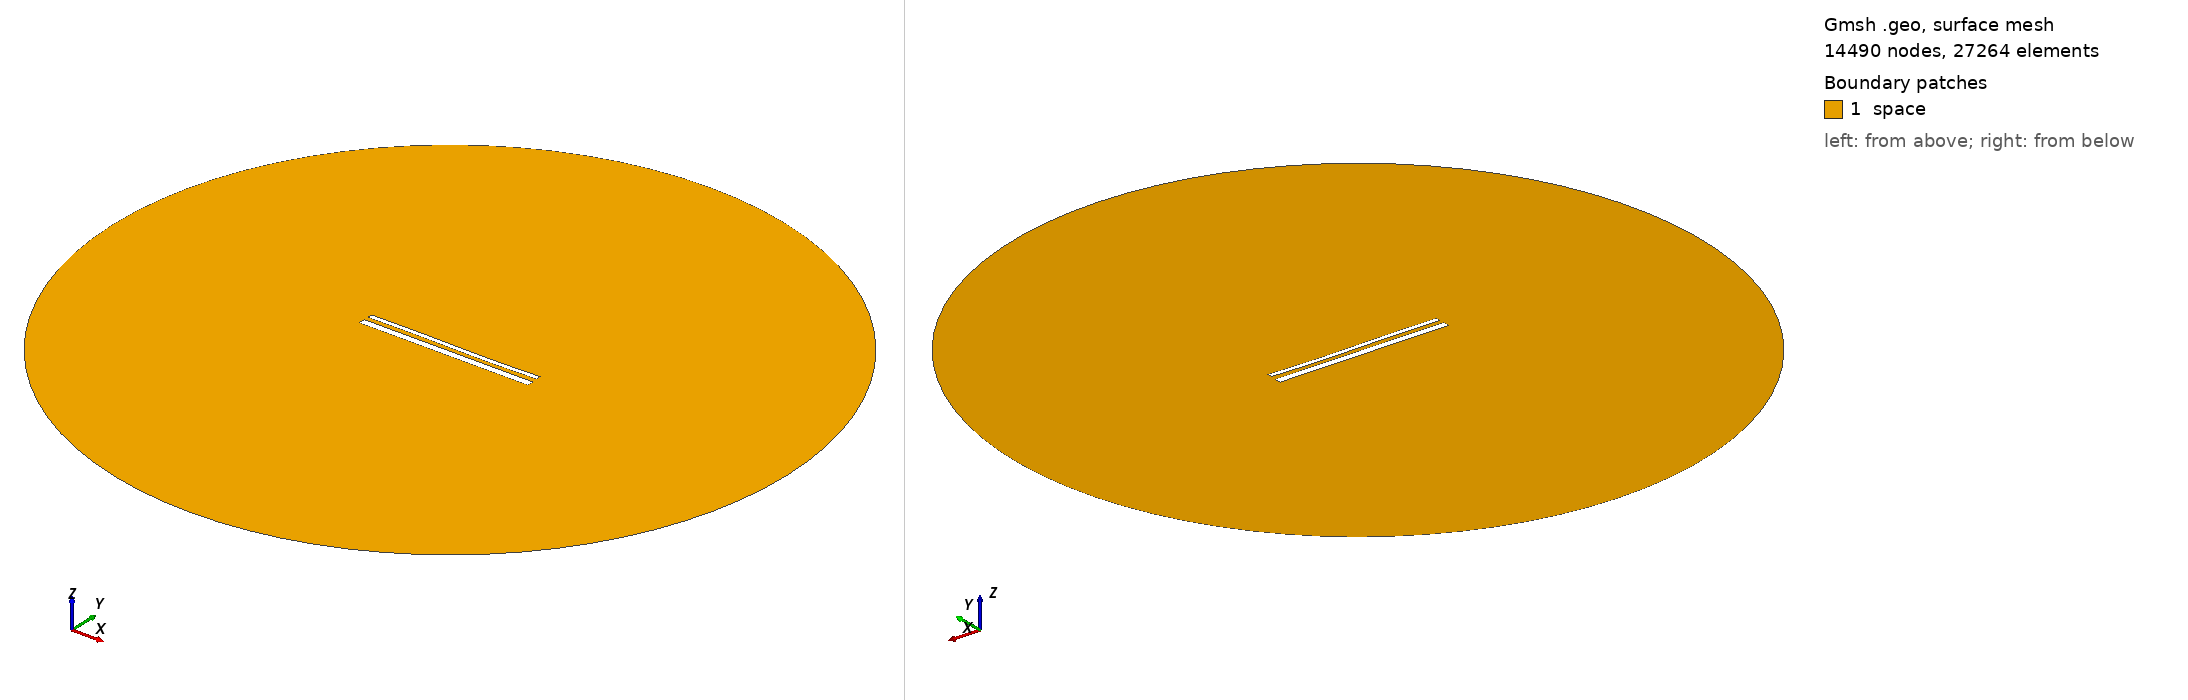

Gmsh geometry script, surface-meshed: 14490 nodes, 27264 surface elements. Boundary patches (legend numbers): 1 space. Left view from above one corner, right view from below the opposite corner. Legend entries are the model's physical surfaces. The drawing asked Gmsh for element sizes between 1% and 20% of the model's largest extent; the script's own settings can give other sizes.

=== 15298.geo (drawn) ===
//---------------------------------------
// Geometry kernel
//---------------------------------------

SetFactory("OpenCASCADE");



//---------------------------------------
// Parameters of the geometry
//---------------------------------------

// Overetch of the upper plate
overetch = 0.5;

// Distance between the plates
distance = 2.5;

// Discretization over the x axis (for the deformation)
nx = 50; 

// Length of the plate
L = 100 - overetch; 

// Number of modes
n = 4; 

// 1st mode coefficient
coeff(1) = 0.0;
beta(1) = 0.596864 * 3.1415926535 / L;

// 2nd mode coefficient
coeff(2) = -0.075;
beta(2) = 1.49418 * 3.1415926535 / L;

// 3rd mode coefficient
coeff(3) = 0.15;
beta(3) = 2.50025 * 3.1415926535 / L;

// 4th mode coefficient
coeff(4) = 0.0;
beta(4) = 3.49999 * 3.1415926535 / L;



//---------------------------------------
// Upper plate (deformed rectangle)
//---------------------------------------

// Coordiantes of the upper plate
xmin = -50;
xmax = 50 - overetch;

// Height of the upper plate
yheight = 4 - 2 * overetch;

// Indexes of the points
UpperID[] = {};
LowerID[] = {};
LeftID[] = {};
RightID[] = {};

// Point index
p = 1;

// Horizontal edges
For i In {1:nx}
    x = xmin + (i-1)*(xmax - xmin)/(nx-1);

    y_bottom = distance / 2 + overetch;
    For j In {1:n}
        C = (Cosh(beta(j)*L) + Cos(beta(j)*L)) / (Sinh(beta(j)*L) + Sin(beta(j)*L));
        y_bottom  = y_bottom + coeff(j) * (Cosh(beta(j)*(x+50)) - Cos(beta(j)*(x+50)) - C * (Sinh(beta(j)*(x+50)) - Sin(beta(j)*(x+50))));
    EndFor

    y_top = y_bottom + yheight;

    Point(p) = {x, y_top, 0, 1.0};
    UpperID[i] = p;
    p = p + 1;

    Point(p) = {x, y_bottom, 0, 1.0};
    LowerID[i] = p;
    p = p + 1;
EndFor

// Create point lists
UpperPts[] = {}; LowerPts[] = {};
For i In {1:nx}
  UpperPts[] += {UpperID[i]};
  LowerPts[] += {LowerID[i]};
EndFor

// Build splines
Spline(1) = {UpperPts[]};
Spline(2) = {LowerPts[]};
Line(3) = {LowerPts[nx-1], UpperPts[nx-1]};
Line(4) = {LowerPts[0], UpperPts[0]};

// Build the plane surface
Curve Loop(1) = {2, 3, -1, -4};
Plane Surface(1) = {1};



//---------------------------------------
// Lower plate (rectangle)
//---------------------------------------

// Vertices
Point(1001) = {-50, -1, 0, 1.0};
Point(1002) = { 50, -1, 0, 1.0};
Point(1003) = { 50,  -5, 0, 1.0};
Point(1004) = {-50,  -5, 0, 1.0};

// Edges
Line(5) = {1001, 1002};
Line(6) = {1002, 1003};
Line(7) = {1003, 1004};
Line(8) = {1004, 1001};

// Plane surface
Line Loop(2) = {5, 6, 7, 8};
Plane Surface(2) = {2}; 



//---------------------------------------
// Outer (fictious) boundary
//---------------------------------------

// Points
Point(1005) = {0, 0, 0};       // Center
Point(1006) = {200, 0, 0};     // Start point
Point(1007) = {0, 200, 0};     // 90 degrees
Point(1008) = {-200, 0, 0};    // 180 degrees
Point(1009) = {0, -200, 0};    // 270 degrees

// Circle arcs (each needs start, center, end)
Circle(9) = {1006, 1005, 1007};
Circle(10) = {1007, 1005, 1008};
Circle(11) = {1008, 1005, 1009};
Circle(12) = {1009, 1005, 1006};

// Plane surface for the entire domain
Curve Loop(3) = {9, 10, 11, 12};
Surface(3) = {3};

// Subtract the plates from the whole domain to obtain the actual domain where we want to solve the equations
BooleanDifference{ Surface{3}; Delete; }{ Surface{1}; Surface{2}; Delete; }




//---------------------------------------
// Transfinite Lines/Curves
//---------------------------------------

// Set the number of points on the boundaries
r = 7;

// Plates
Transfinite Curve {1, 2} = 50*r Using Progression 1;
Transfinite Curve {3, 4} = 2*r Using Progression 1;
Transfinite Line {5, 7} = 50*r Using Progression 1;
Transfinite Line {6, 8} = 2*r Using Progression 1;

// Outer boundary
Transfinite Line {9, 10, 11, 12} = 20 Using Progression 1;



//---------------------------------------
// Physical groups
//---------------------------------------                

// Physical curves (boundaries)
Physical Line("force_segment", 10) = {2};
Physical Line("upper_plate", 11) = {1, 3, 4};
Physical Line("lower_plate", 12) = {5, 6, 7, 8};
Physical Line("boundary", 20) = {9, 10, 11, 12};

// Physical Surfaces
Physical Surface("space", 30) = {3};



//---------------------------------------
// 6. Generate the Mesh
//---------------------------------------

// 2D mesh generation
Mesh 2;
